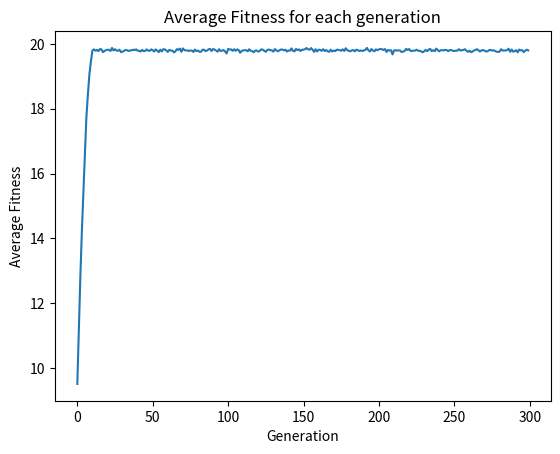
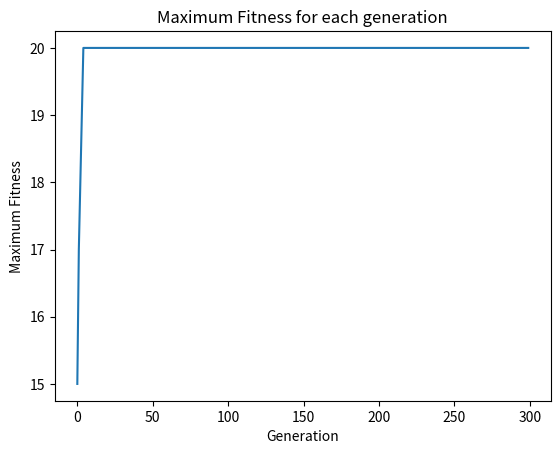

The script that saved these images, in order:
import random
import matplotlib.pyplot as plt

def cal_fitness_score(chromo):
    """
    Function to calculate the fitness score of a chromosome
    """
    ans = 0.0
    for chr in chromo:
        ans += (chr == '1')
    return ans

def generate_chromosome():
    """
    Function to generate chromosome, with 1 and 0 equiprobable
    """
    s = ""
    for i in range(20):
        if random.randint(0,1):
            s += '1'
        else:
            s += '0'
    return s

def crossover(parent1, parent2):
    """
    Function for mating and generating
    """
    crossover_pt = random.randint(0,20)
    child_1 = parent1[:crossover_pt] + parent2[crossover_pt:]
    child_2 = parent2[:crossover_pt] + parent1[crossover_pt:]
    child_3 = ""
    child_4 = ""
    for i in range(20):
        x = random.randint(0,1)
        if x:
            child_3 += parent1[i]
            child_4 += parent2[i]
        else:
            child_3 += parent2[i]
            child_4 += parent1[i]
    return child_1, child_2, child_3, child_4

def mutate_chromosome(chromo):
    """
    Function for mutation for a 1% mutation rate
    """
    ans = ""
    for chr in chromo:
        x = random.randint(0,99)
        if not x:
            if chr == '0':
                ans += '1'
            else:
                ans += '0'
        else:
            ans += chr
    
    return ans

def best(pop):
    """
    Select the top 100 fitness scores
    """
    scores = [(cal_fitness_score(chromo), idx) \
                for idx, chromo in enumerate(pop)]
    scores.sort(reverse=True)
    best_pop = [pop[scores[i][1]] for i in range(100)]
    
    return best_pop

def new_population(old_population):
    old_population = best(old_population)
    idxs = list(range(100))
    new_population = []
    random.shuffle(idxs)
    for i in range(50):
        idx1 = 2*i
        idx2 = 2*i + 1
        parent1, parent2 = old_population[idx1], old_population[idx2]
        children = crossover(parent1, parent2)
        for i in range(4): new_population.append(children[i])
    
    return new_population

if __name__ == '__main__':
    # Generate a starting population
    population = [generate_chromosome() for i in range(200)]

    maxs = []   # Lists to maintain metrics
    avgs = []

    for itr in range(300):
        scores = [cal_fitness_score(chromo) for chromo in population]
        best_score = max(scores)
        best_idx = scores.index(best_score)
        mean_score = (1.0*sum(scores))/len(scores)
        avgs.append(mean_score)
        maxs.append(best_score)

        print("Best chromosome for generation %d is %s, with fitness score %.3f" % (itr+1, population[best_idx], best_score))

        population = new_population(population)
        population = [mutate_chromosome(chromo) for chromo in population]

    scores = [cal_fitness_score(chromo) for chromo in population]
    best_score = max(scores)
    best_idx = scores.index(best_score)
    mean_score = (1.0*sum(scores))/len(scores)

    print("Best chromosome after last generation is %s, with fitness score %.3f" % (population[best_idx], best_score))

    #Plot average and maximum fitness for each generation
    plt.figure()
    plt.plot(range(len(avgs)), avgs)
    plt.ylabel('Average Fitness')
    plt.xlabel('Generation')
    plt.title('Average Fitness for each generation')
    plt.savefig('avg.png')

    plt.figure()
    plt.plot(range(len(maxs)), maxs)
    plt.ylabel('Maximum Fitness')
    plt.xlabel('Generation')
    plt.title('Maximum Fitness for each generation')
    plt.savefig('max.png')